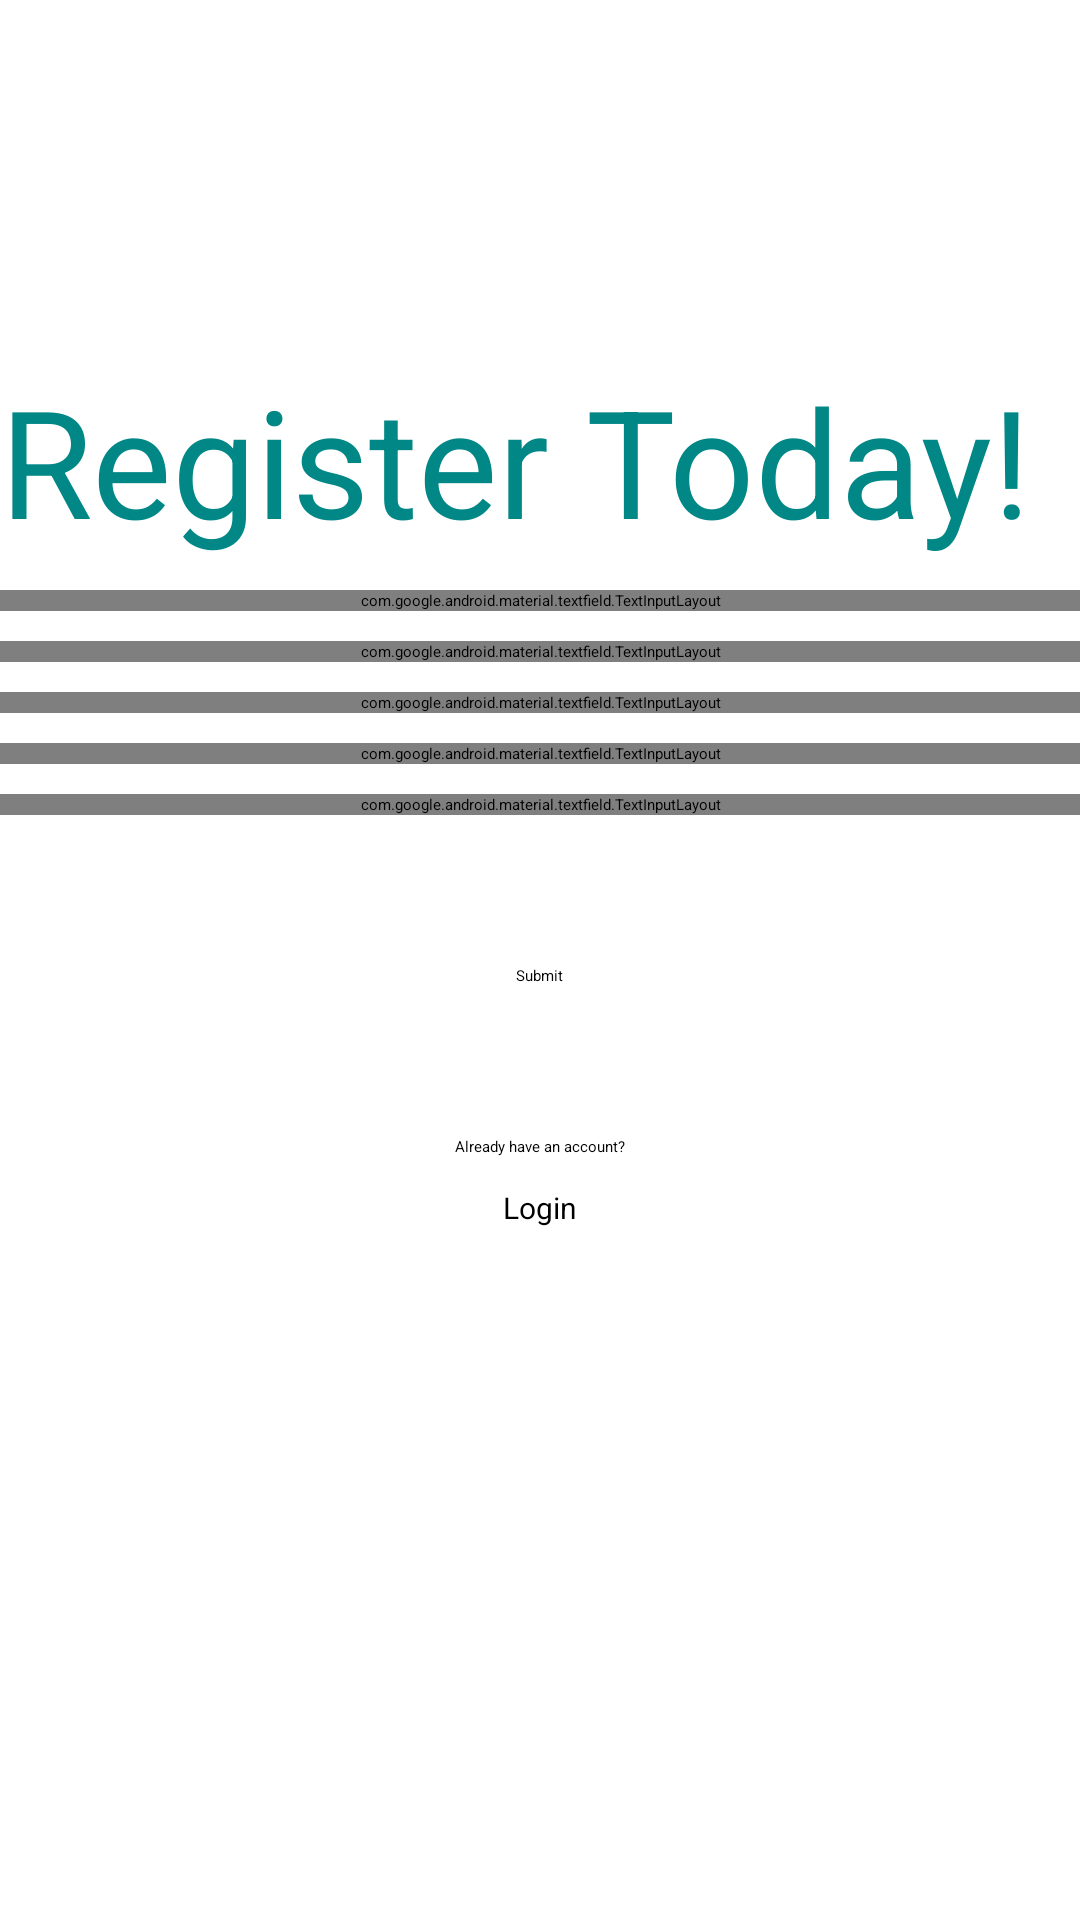

Android layout source for this screen:
<!-- AndroidManifest.xml: application theme Theme.App.Starting -->
<!-- res/layout/fragment_register_page.xml -->
<?xml version="1.0" encoding="utf-8"?>
<FrameLayout xmlns:android="http://schemas.android.com/apk/res/android"
    xmlns:app="http://schemas.android.com/apk/res-auto"
    xmlns:tools="http://schemas.android.com/tools"
    android:layout_width="match_parent"
    android:layout_height="match_parent"
    tools:context=".presentation.authentication.RegisterPageFragment">

    
    <ScrollView
        android:layout_width="match_parent"
        android:layout_height="match_parent"
        android:fillViewport="true">

        <LinearLayout
            android:layout_width="match_parent"
            android:layout_height="match_parent"
            android:layout_gravity="center"
            android:layout_margin="50dp"
            android:orientation="vertical">

            <ImageView
                android:layout_marginTop="120dp"
                android:id="@+id/back_stack_btn"
                android:layout_width="wrap_content"
                android:layout_height="wrap_content"
                android:src="?android:attr/homeAsUpIndicator" />
            <TextView
                android:layout_width="wrap_content"
                android:layout_height="wrap_content"

                android:text="@string/register_today"
                android:textAlignment="center"
                android:textColor="@color/teal_700"
                android:textSize="50dp">

            </TextView>

            <com.google.android.material.textfield.TextInputLayout
                android:id="@+id/Register_TextInputLayoutFirstName"
                android:layout_width="match_parent"
                android:layout_height="wrap_content"
                android:layout_marginTop="10dp"
                android:hint="@string/FirstName">

                <com.google.android.material.textfield.TextInputEditText
                    android:id="@+id/Register_first_name"
                    android:layout_width="match_parent"
                    android:layout_height="50dp"
                    android:inputType="textEmailAddress" />
            </com.google.android.material.textfield.TextInputLayout>

            <com.google.android.material.textfield.TextInputLayout
                android:id="@+id/Register_TextInputLayoutLastName"
                android:layout_width="match_parent"
                android:layout_height="wrap_content"
                android:layout_marginTop="10dp"
                android:hint="@string/LastName">

                <com.google.android.material.textfield.TextInputEditText
                    android:id="@+id/Register_last_name"
                    android:layout_width="match_parent"
                    android:layout_height="50dp"
                    android:inputType="textEmailAddress" />
            </com.google.android.material.textfield.TextInputLayout>

            <com.google.android.material.textfield.TextInputLayout
                android:id="@+id/Register_TextInputLayoutEmailAddress"
                android:layout_width="match_parent"
                android:layout_height="wrap_content"
                android:layout_marginTop="10dp"
                android:hint="@string/Email">

                <com.google.android.material.textfield.TextInputEditText
                    android:id="@+id/Register_EmailAddress"
                    android:layout_width="match_parent"
                    android:layout_height="50dp"
                    android:inputType="textEmailAddress" />
            </com.google.android.material.textfield.TextInputLayout>

            <com.google.android.material.textfield.TextInputLayout
                android:id="@+id/Register_TextInputLayoutPassword"
                android:layout_width="match_parent"
                android:layout_height="wrap_content"
                android:layout_marginTop="10dp"
                android:hint="@string/Password">

                <com.google.android.material.textfield.TextInputEditText
                    android:id="@+id/Register_Password"
                    android:layout_width="match_parent"
                    android:layout_height="50dp"
                    android:inputType="textPassword" />
            </com.google.android.material.textfield.TextInputLayout>

            <com.google.android.material.textfield.TextInputLayout
                android:id="@+id/Register_TextInputLayoutConfirmPassword"
                android:layout_width="match_parent"
                android:layout_height="wrap_content"
                android:layout_marginTop="10dp"
                android:hint="@string/Password">

                <com.google.android.material.textfield.TextInputEditText
                    android:id="@+id/Register_ConfirmPassword"
                    android:layout_width="match_parent"
                    android:layout_height="50dp"
                    android:inputType="textPassword" />
            </com.google.android.material.textfield.TextInputLayout>

            <Button
                android:id="@+id/button_submit_register"
                android:layout_width="wrap_content"
                android:layout_height="wrap_content"
                android:layout_gravity="center"
                android:layout_marginTop="50dp"
                android:enabled="false"
                android:text="Submit" />

            <TextView
                android:id="@+id/text_to_register"
                android:layout_width="wrap_content"
                android:layout_height="wrap_content"
                android:layout_gravity="center"
                android:layout_marginTop="50dp"
                android:text="@string/have_an_account" />

            <Button
                android:id="@+id/button_to_register"
                android:layout_width="wrap_content"
                android:layout_height="40dp"
                android:layout_gravity="center"
                android:layout_marginTop="10dp"
                android:layout_marginBottom="50dp"
                android:text="Login"
                android:textSize="10sp" />


        </LinearLayout>
    </ScrollView>

</FrameLayout>
<!-- resources referenced by this layout -->
<resources>
  <string name="Email">Enter a valid email</string>
  <string name="FirstName">Enter First Name</string>
  <string name="LastName">Enter Last Name</string>
  <string name="Password">Enter Password</string>
  <string name="have_an_account">Already have an account?</string>
  <string name="register_today">Register Today!</string>
  <style name="Theme.App.Starting" parent="Theme.SplashScreen">
          
          <item name="windowSplashScreenBackground">@color/white</item>
  
          
          <item name="windowSplashScreenAnimatedIcon">@drawable/running_logo</item>
          <item name="windowSplashScreenAnimationDuration">200</item>
  
          <item name="postSplashScreenTheme">@style/Theme.AppCompat</item>
      </style>
  <!-- not gathered from this repository: default colours our renderer supplied (Android Studio template values) -->
  <color name="teal_700">#FF018786</color>
  <color name="white">#FFFFFFFF</color>
</resources>
